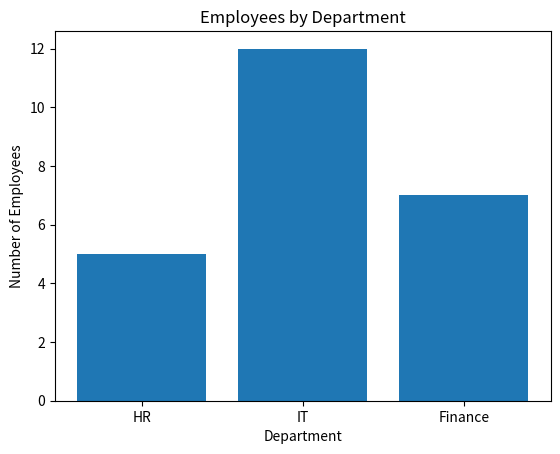
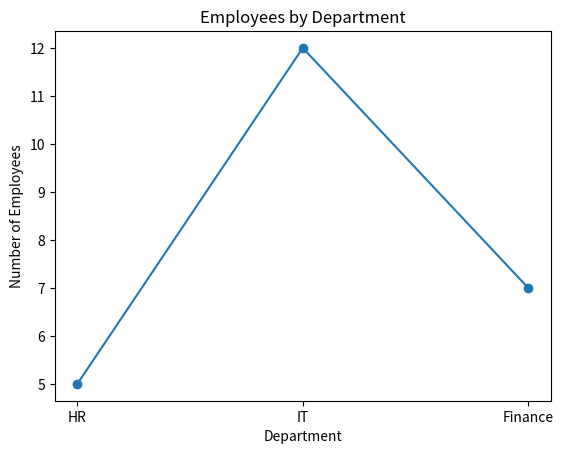
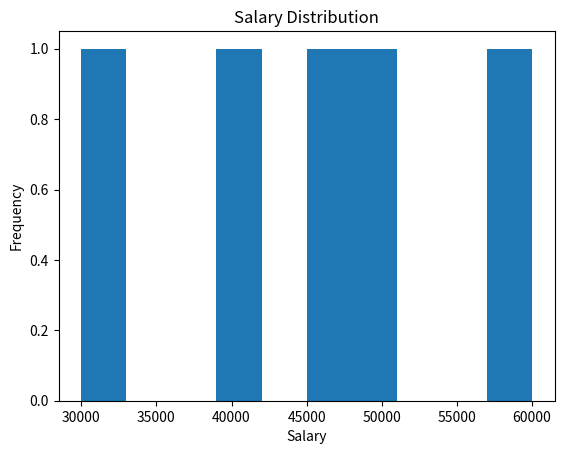
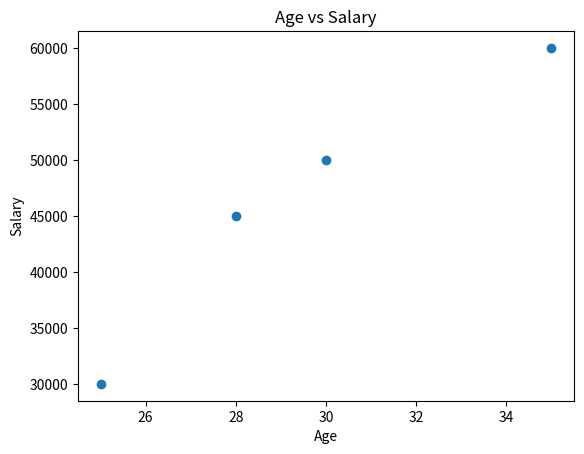

Recreate these plots in Python, in order.
import matplotlib.pyplot as plt

# Data
Departments = ["HR", "IT", "Finance"]
Employees = [5, 12, 7]

# 1.Create Bar Chart
plt.figure()
plt.bar(Departments, Employees)
plt.title("Employees by Department")
plt.xlabel("Department")
plt.ylabel("Number of Employees")
plt.show()

# 2.Create Line Chart
plt.figure()
plt.plot(Departments, Employees, marker="o")
plt.title("Employees by Department")
plt.xlabel("Department")
plt.ylabel("Number of Employees")
plt.show()

# 3.Create Histogram using salaries
salaries = [30000, 40000, 50000, 60000, 45000]

plt.figure()
plt.hist(salaries)
plt.title("Salary Distribution")
plt.xlabel("Salary")
plt.ylabel("Frequency")
plt.show()

# 4. Scatter Plot
ages = [25, 30, 28, 35]
salaries = [30000, 50000, 45000, 60000]

plt.figure()
plt.scatter(ages, salaries)
plt.title("Age vs Salary")
plt.xlabel("Age")
plt.ylabel("Salary")
plt.show()
